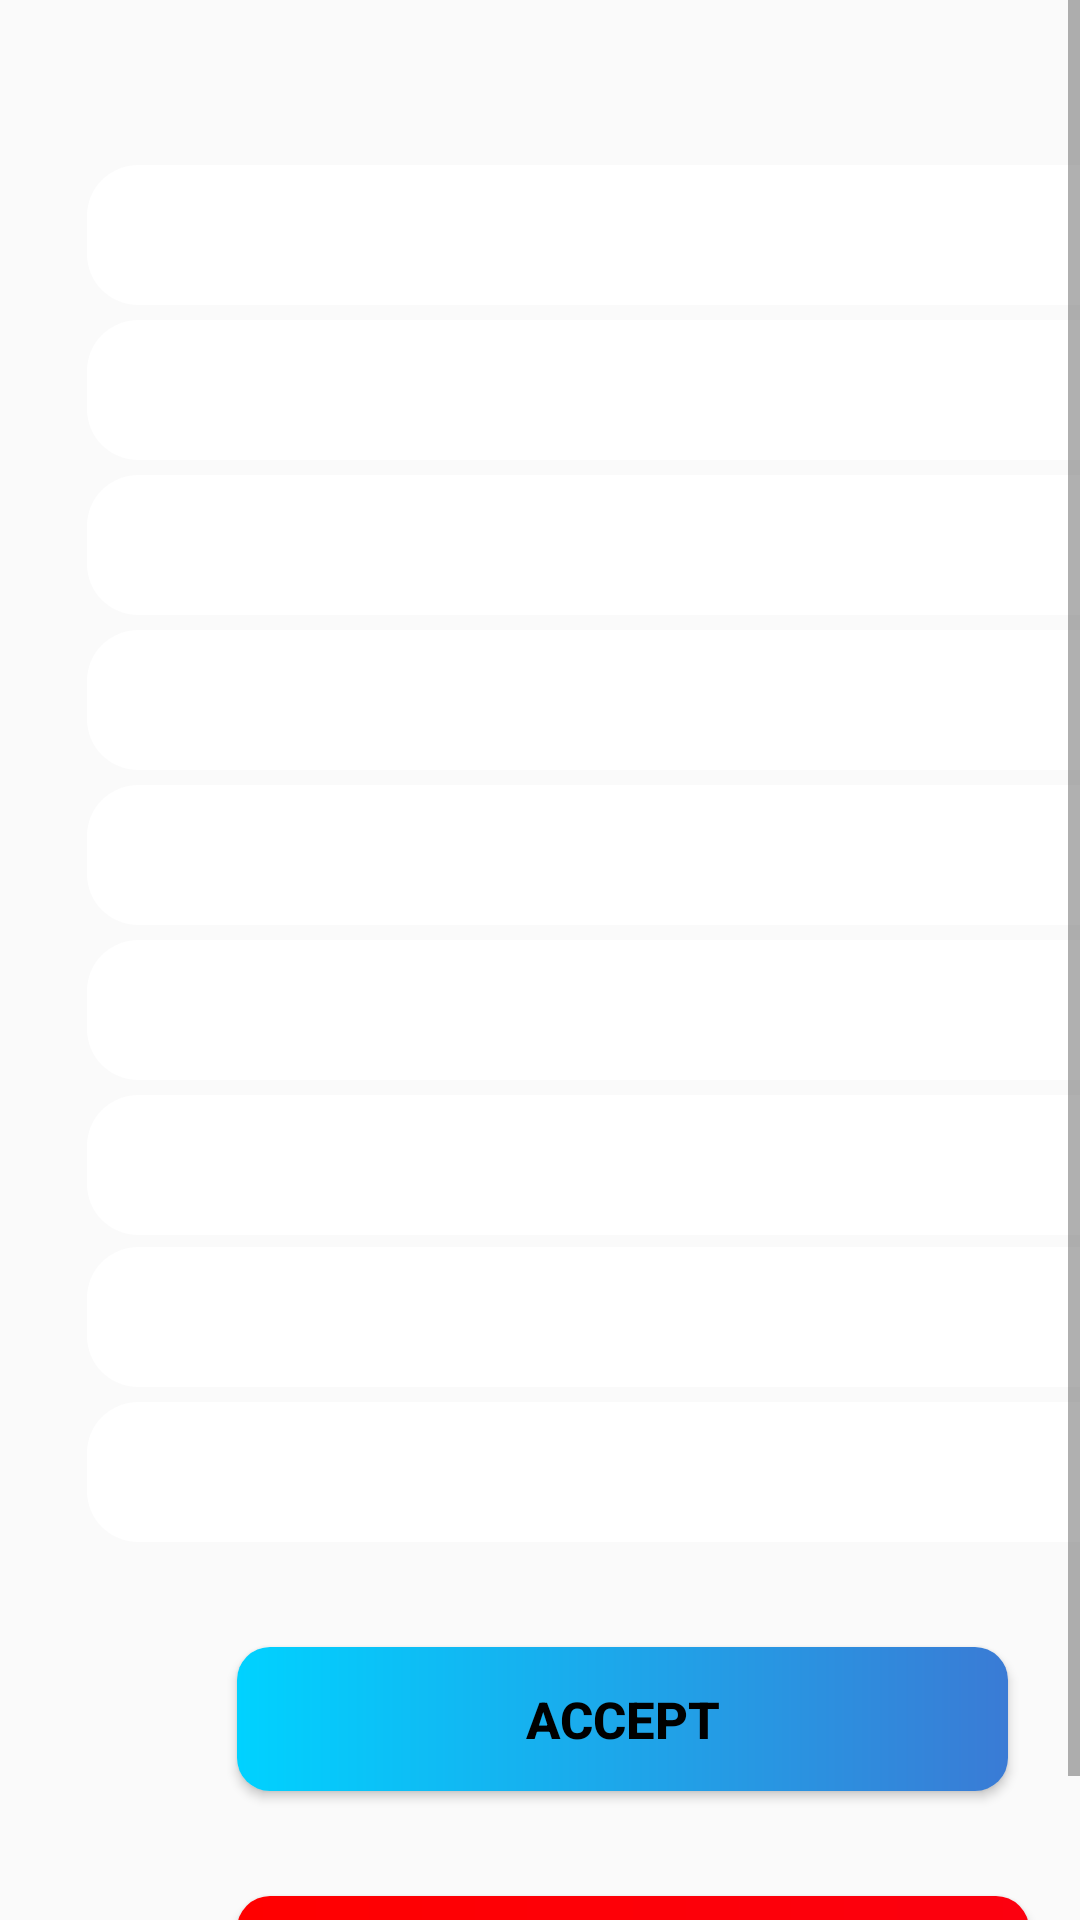

This screen was rendered from an Android layout file. Write that file and the resources it references.
<!-- AndroidManifest.xml: application theme MyMaterialTheme -->
<!-- res/layout/recycler_c3.xml -->
<?xml version="1.0" encoding="utf-8"?>
<ScrollView xmlns:app="http://schemas.android.com/apk/res-auto"
    xmlns:tools="http://schemas.android.com/tools"
    android:layout_marginTop="30dp"
    android:layout_width="fill_parent"
    android:layout_height="wrap_content"
    android:id="@+id/scrollView12"
    xmlns:android="http://schemas.android.com/apk/res/android">

<android.support.constraint.ConstraintLayout
    android:layout_width="match_parent"
    android:layout_height="match_parent"


    >


    <LinearLayout
        android:id="@+id/linearLayout"
        android:layout_width="410dp"
        android:layout_height="692dp"


        android:orientation="vertical"
        app:layout_constraintBottom_toBottomOf="parent"
        app:layout_constraintEnd_toEndOf="parent"
        app:layout_constraintHorizontal_bias="0.0"
        app:layout_constraintStart_toStartOf="parent"
        app:layout_constraintTop_toTopOf="parent"
        app:layout_constraintVertical_bias="0.0">


        <TextView
            android:id="@+id/depa"
            android:layout_width="364dp"
            android:layout_height="wrap_content"
            android:layout_marginLeft="29dp"
            android:layout_marginTop="55dp"
            android:layout_marginRight="20dp"
            android:background="@drawable/btnn"
            android:ems="10"
            android:inputType="textPersonName"
            android:padding="12dp"
            android:textColor="@color/black"
            android:textColorHint="@color/black"
            android:textSize="17dp"
            android:textStyle="bold" />

        <TextView
            android:id="@+id/tnamea"
            android:layout_width="match_parent"
            android:layout_height="wrap_content"
            android:layout_marginLeft="29dp"
            android:layout_marginTop="5dp"
            android:layout_marginRight="20dp"
            android:background="@drawable/btnn"
            android:ems="10"
            android:inputType="textPersonName"
            android:padding="12dp"
            android:textColor="@color/black"
            android:textColorHint="@color/black"
            android:textSize="17dp"
            android:textStyle="bold" />

        <TextView
            android:id="@+id/pha"
            android:layout_width="match_parent"
            android:layout_height="wrap_content"
            android:layout_marginLeft="29dp"
            android:layout_marginTop="5dp"
            android:layout_marginRight="20dp"
            android:background="@drawable/btnn"
            android:ems="10"
            android:inputType="textPersonName"
            android:padding="12dp"
            android:textColor="@color/black"
            android:textColorHint="@color/black"
            android:textSize="17dp"
            android:textStyle="bold" />

        <TextView
            android:id="@+id/emaila"
            android:layout_width="match_parent"
            android:layout_height="wrap_content"
            android:layout_marginLeft="29dp"
            android:layout_marginTop="5dp"
            android:layout_marginRight="20dp"
            android:background="@drawable/btnn"
            android:ems="10"
            android:inputType="textPersonName"
            android:padding="12dp"
            android:textColor="@color/black"
            android:textColorHint="@color/black"
            android:textSize="17dp"
            android:textStyle="bold" />

        <TextView
            android:id="@+id/hosa"
            android:layout_width="362dp"
            android:layout_height="wrap_content"
            android:layout_marginLeft="29dp"
            android:layout_marginTop="5dp"
            android:layout_marginRight="20dp"
            android:background="@drawable/btnn"
            android:ems="10"
            android:inputType="textPersonName"
            android:padding="12dp"
            android:textColor="@color/black"
            android:textColorHint="@color/black"
            android:textSize="17dp"
            android:textStyle="bold" />

        <TextView
            android:id="@+id/addressa"
            android:layout_width="362dp"
            android:layout_height="wrap_content"
            android:layout_marginLeft="29dp"
            android:layout_marginTop="5dp"
            android:layout_marginRight="20dp"
            android:background="@drawable/btnn"
            android:ems="10"
            android:inputType="textPersonName"
            android:padding="12dp"
            android:textColor="@color/black"
            android:textColorHint="@color/black"
            android:textSize="17dp"
            android:textStyle="bold" />

        <TextView
            android:id="@+id/dateaa"
            android:layout_width="match_parent"
            android:layout_height="wrap_content"
            android:layout_marginLeft="29dp"
            android:layout_marginTop="5dp"
            android:layout_marginRight="20dp"
            android:background="@drawable/btnn"
            android:ems="10"
            android:inputType="textMultiLine"
            android:padding="12dp"
            android:textColor="@color/black"
            android:textColorHint="@color/black"
            android:textSize="17dp"
            android:textStyle="bold" />

        <TextView
            android:id="@+id/dnamea"
            android:layout_width="361dp"
            android:layout_height="wrap_content"
            android:layout_marginLeft="29dp"

            android:layout_marginTop="4dp"
            android:layout_marginRight="20dp"
            android:background="@drawable/btnn"
            android:ems="10"
            android:inputType="textPersonName"
            android:padding="12dp"
            android:textColor="@color/black"
            android:textColorHint="@color/black"
            android:textSize="17dp"
            android:textStyle="bold" />

        <TextView
            android:id="@+id/gendera"
            android:layout_width="362dp"
            android:layout_height="wrap_content"
            android:layout_marginLeft="29dp"
            android:layout_marginTop="5dp"
            android:layout_marginRight="20dp"
            android:background="@drawable/btnn"
            android:ems="10"
            android:inputType="textMultiLine"
            android:padding="12dp"
            android:textColor="@color/black"
            android:textColorHint="@color/black"
            android:textSize="17dp"
            android:textStyle="bold" />

        <Button
            android:id="@+id/a"
            android:layout_width="257dp"
            android:layout_height="wrap_content"
            android:layout_marginLeft="79dp"
            android:layout_marginTop="35dp"
            android:layout_marginRight="20dp"
            android:background="@drawable/btnnn"
            android:ems="10"
            android:padding="12dp"
            android:text="ACCEPT"
            android:textColor="@color/black"
            android:textColorHint="@color/black"
            android:textSize="17dp"
            android:textStyle="bold" />

        <Button
            android:id="@+id/declaine"
            android:layout_width="264dp"
            android:layout_height="wrap_content"
            android:layout_marginLeft="79dp"
            android:layout_marginTop="35dp"
            android:layout_marginRight="20dp"
            android:background="@drawable/red"
            android:ems="10"
            android:padding="12dp"
            android:text="Declaine"
            android:textColor="@color/black"
            android:textColorHint="@color/black"
            android:textSize="17dp"
            android:textStyle="bold" />


    </LinearLayout>


</android.support.constraint.ConstraintLayout>
</ScrollView>
<!-- resources referenced by this layout -->
<resources>
  <color name="black">#000000</color>
  <!-- drawable btnn (drawable) -->
  <?xml version="1.0" encoding="utf-8"?>
  <shape xmlns:android="http://schemas.android.com/apk/res/android"
      android:shape="rectangle" android:padding="10dp">
      
      <solid android:color="@color/white"/>
      <corners android:radius="17dp"/>
  </shape>
  <!-- drawable btnnn (drawable-mdpi) -->
  <?xml version="1.0" encoding="utf-8"?>
  <shape xmlns:android="http://schemas.android.com/apk/res/android"
      android:shape="rectangle">
      <corners android:radius="11dp" />
       />
      <gradient
          android:startColor="#00d2ff"
          android:endColor="#3a7bd5" />
  
  </shape>
  <!-- drawable red (drawable-xxhdpi) -->
  <?xml version="1.0" encoding="utf-8"?>
  <shape xmlns:android="http://schemas.android.com/apk/res/android"
      android:shape="rectangle">
      <corners android:radius="11dp" />
       />
      <gradient
          android:startColor="#FF0000"
          android:endColor="#FC000F" />
  
  </shape>
  <style name="MyMaterialTheme" parent="MyMaterialTheme.Base">
           
              
      </style>
  <color name="white">#FFFFFF</color>
  <style name="MyMaterialTheme.Base" parent="Theme.AppCompat.Light.DarkActionBar">
                  
          <item name="windowNoTitle">true</item>
                  
          <item name="windowActionBar">false</item>
                  
          <item name="colorPrimary">@color/send_otp_blue</item>
                  
          <item name="colorPrimaryDark">@color/send_otp_blue_dark</item>
                  
          <item name="colorAccent">@color/colorAccent</item>
              
      </style>
  <color name="send_otp_blue">#0E1961</color>
  <color name="send_otp_blue_dark">#3a7bd5</color>
  <color name="colorAccent">#3a7bd5</color>
</resources>
